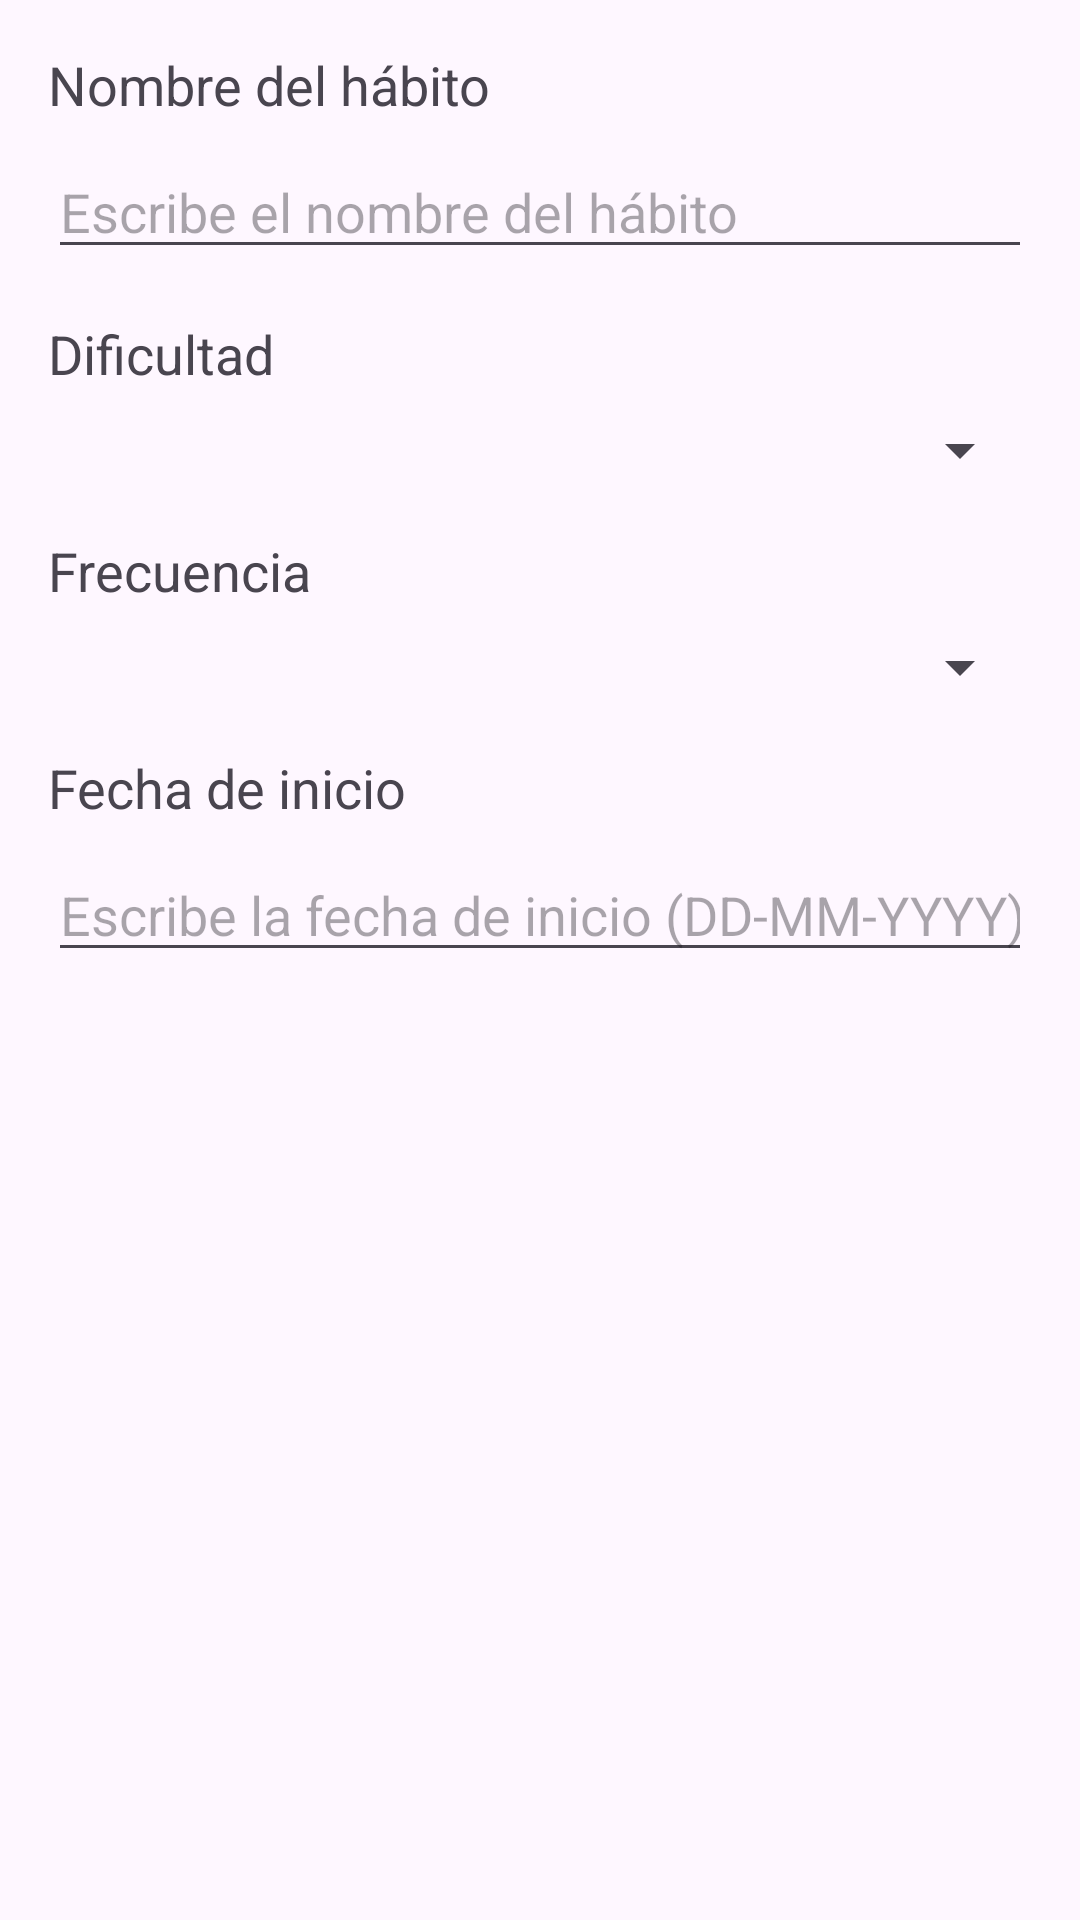

Android layout source for this screen:
<!-- AndroidManifest.xml: application theme Theme.TFGHabitos -->
<!-- res/layout/dialog_edit_habit.xml -->
<?xml version="1.0" encoding="utf-8"?>
<LinearLayout xmlns:android="http://schemas.android.com/apk/res/android"
    android:layout_width="match_parent"
    android:layout_height="wrap_content"
    android:orientation="vertical"
    android:padding="16dp">

    
    <TextView
        android:layout_width="match_parent"
        android:layout_height="wrap_content"
        android:text="Nombre del hábito"
        android:textAppearance="?android:attr/textAppearanceMedium"
        android:layout_marginBottom="8dp" />

    
    <EditText
        android:id="@+id/editHabitName"
        android:layout_width="match_parent"
        android:layout_height="wrap_content"
        android:hint="Escribe el nombre del hábito"
        android:layout_marginBottom="16dp" />

    
    <TextView
        android:layout_width="match_parent"
        android:layout_height="wrap_content"
        android:text="Dificultad"
        android:textAppearance="?android:attr/textAppearanceMedium"
        android:layout_marginBottom="8dp" />

    
    <Spinner
        android:id="@+id/difficultySpinner"
        android:layout_width="match_parent"
        android:layout_height="wrap_content"
        android:layout_marginBottom="16dp" />

    
    <TextView
        android:layout_width="match_parent"
        android:layout_height="wrap_content"
        android:text="Frecuencia"
        android:textAppearance="?android:attr/textAppearanceMedium"
        android:layout_marginBottom="8dp" />

    
    <Spinner
        android:id="@+id/frequencySpinner"
        android:layout_width="match_parent"
        android:layout_height="wrap_content"
        android:layout_marginBottom="16dp" />

    
    <TextView
        android:layout_width="match_parent"
        android:layout_height="wrap_content"
        android:text="Fecha de inicio"
        android:textAppearance="?android:attr/textAppearanceMedium"
        android:layout_marginBottom="8dp" />

    
    <EditText
        android:id="@+id/editStartDate"
        android:layout_width="match_parent"
        android:layout_height="wrap_content"
        android:hint="Escribe la fecha de inicio (DD-MM-YYYY)"
        android:inputType="date"
        android:layout_marginBottom="16dp" />

</LinearLayout>
<!-- resources referenced by this layout -->
<resources>
  <style name="Theme.TFGHabitos" parent="Base.Theme.TFGHabitos" />
  <style name="Base.Theme.TFGHabitos" parent="Theme.Material3.DayNight.NoActionBar">
          
          
      </style>
</resources>
